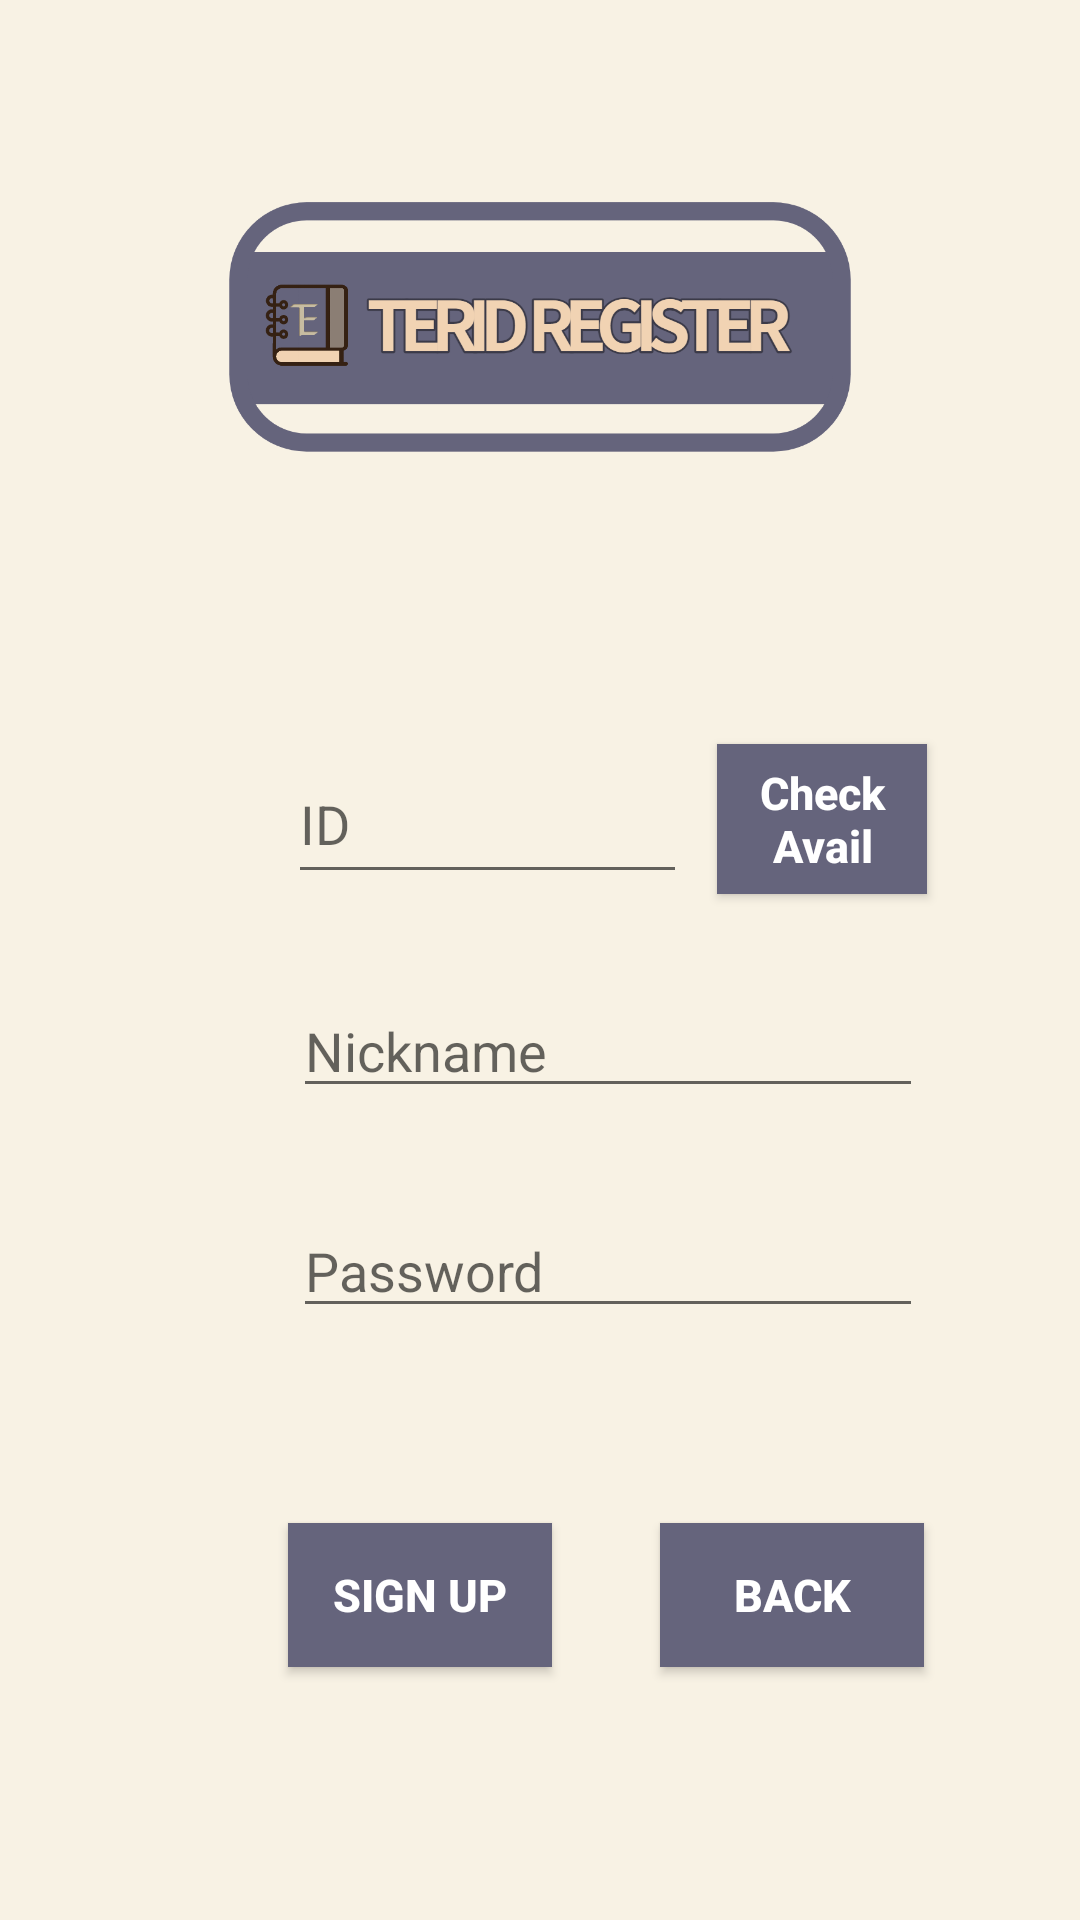

Here is an Android app screen rendered from its layout file. Give the layout XML and the strings, colors and styles it references.
<!-- AndroidManifest.xml: application theme Theme.Terid_off -->
<!-- res/layout/activity_register.xml -->
<?xml version="1.0" encoding="utf-8"?>
<androidx.constraintlayout.widget.ConstraintLayout xmlns:android="http://schemas.android.com/apk/res/android"
    xmlns:app="http://schemas.android.com/apk/res-auto"
    xmlns:tools="http://schemas.android.com/tools"
    android:layout_width="match_parent"
    android:layout_height="match_parent"
    android:background="@color/another"
    tools:context=".RegisterActivity">

    <ImageView
        android:id="@+id/imageView"
        android:layout_width="match_parent"
        android:layout_height="218dp"
        app:layout_constraintTop_toTopOf="parent"
        app:srcCompat="@drawable/register"
        tools:ignore="MissingConstraints"
        tools:layout_editor_absoluteX="0dp" />

    <EditText
        android:id="@+id/register_id"
        android:layout_width="133dp"
        android:layout_height="50dp"
        android:layout_marginStart="96dp"
        android:layout_marginTop="30dp"
        android:ems="10"
        android:hint="ID"
        android:inputType="textPersonName"
        android:textColor="@color/color2"
        app:layout_constraintStart_toStartOf="parent"
        app:layout_constraintTop_toBottomOf="@+id/imageView"
        tools:ignore="MissingConstraints" />

    <EditText
        android:id="@+id/register_name"
        android:layout_width="wrap_content"
        android:layout_height="wrap_content"
        android:layout_marginTop="30dp"
        android:ems="10"
        android:hint="Nickname"
        android:inputType="textPersonName"
        app:layout_constraintEnd_toEndOf="@+id/idck_btn"
        app:layout_constraintStart_toStartOf="@+id/register_id"
        app:layout_constraintTop_toBottomOf="@+id/register_id" />

    <EditText
        android:id="@+id/register_password"
        android:layout_width="wrap_content"
        android:layout_height="wrap_content"
        android:layout_marginTop="32dp"
        android:ems="10"
        android:hint="Password"
        android:inputType="textPassword"
        app:layout_constraintEnd_toEndOf="@+id/register_name"
        app:layout_constraintStart_toStartOf="@+id/register_name"
        app:layout_constraintTop_toBottomOf="@+id/register_name" />

    <EditText
        android:id="@+id/register_passck"
        android:layout_width="wrap_content"
        android:layout_height="wrap_content"
        android:layout_marginBottom="200dp"
        android:layout_marginTop="32dp"
        android:ems="10"
        android:hint="Confirm Password"
        android:inputType="textPassword"
        app:layout_constraintBottom_toBottomOf="parent"
        app:layout_constraintEnd_toEndOf="@+id/register_password"
        app:layout_constraintHorizontal_bias="0.0"
        app:layout_constraintStart_toStartOf="@+id/register_password"
        app:layout_constraintTop_toBottomOf="@+id/register_password" />

    <Button
        android:id="@+id/idck_btn"
        android:layout_width="70dp"
        android:layout_height="50dp"
        android:layout_marginTop="30dp"
        android:layout_marginStart="10dp"
        android:background="@color/color1"
        android:text="Check Avail"
        android:textAllCaps="false"
        android:textColor="@color/white"
        android:textSize="15dp"
        android:textStyle="bold"
        app:layout_constraintStart_toEndOf="@+id/register_id"
        app:layout_constraintTop_toBottomOf="@+id/imageView"
        tools:ignore="MissingConstraints" />

    <Button
        android:id="@+id/register_btn"
        android:layout_width="wrap_content"
        android:layout_height="wrap_content"
        android:layout_marginStart="96dp"
        android:layout_marginLeft="96dp"
        android:background="@color/color1"
        android:text="Sign up"
        android:textColor="@color/white"
        android:textSize="15dp"
        android:textStyle="bold"
        app:layout_constraintBaseline_toBaselineOf="@+id/back_btn"
        app:layout_constraintStart_toStartOf="parent" />

    <Button
        android:id="@+id/back_btn"
        android:layout_width="wrap_content"
        android:layout_height="wrap_content"
        android:layout_marginStart="36dp"
        android:layout_marginLeft="36dp"
        android:layout_marginTop="71dp"
        android:background="@color/color1"
        android:text="Back"
        android:textColor="@color/white"
        android:textSize="15dp"
        android:textStyle="bold"
        app:layout_constraintStart_toEndOf="@+id/register_btn"
        app:layout_constraintTop_toBottomOf="@+id/register_passck" />


</androidx.constraintlayout.widget.ConstraintLayout>
<!-- resources referenced by this layout -->
<resources>
  <color name="another">#f8f2e4</color>
  <color name="color1">#65647C</color>
  <color name="color2">#8B7E74</color>
  <color name="white">#FFFFFFFF</color>
  <!-- drawable register: png bitmap (drawable, 63468 bytes) -->
  <style name="Theme.Terid_off" parent="Theme.AppCompat.Light.NoActionBar">
          
          <item name="colorPrimary">@color/purple_500</item>
          <item name="colorPrimaryVariant">@color/purple_700</item>
          <item name="colorOnPrimary">@color/white</item>
          
          <item name="colorSecondary">@color/teal_200</item>
          <item name="colorSecondaryVariant">@color/teal_700</item>
          <item name="colorOnSecondary">@color/black</item>
          
          <item name="android:windowTranslucentStatus">@color/status</item>
          
      </style>
  <color name="purple_500">#FF6200EE</color>
  <color name="purple_700">#FF3700B3</color>
  <color name="teal_200">#FF03DAC5</color>
  <color name="teal_700">#FF018786</color>
  <color name="black">#FF000000</color>
  <color name="status">#959189</color>
</resources>
